Run: headless pygame with SDL's dummy video driver; simulated clock (each Clock.tick advances the game by its frame time, no real sleeping); random seed 0; keys injected as events and as key.get_pressed() state; mouse plan: one left click at the window centre at the start of phase 2, then a move to the lower-right quarter at the start of phase 3.
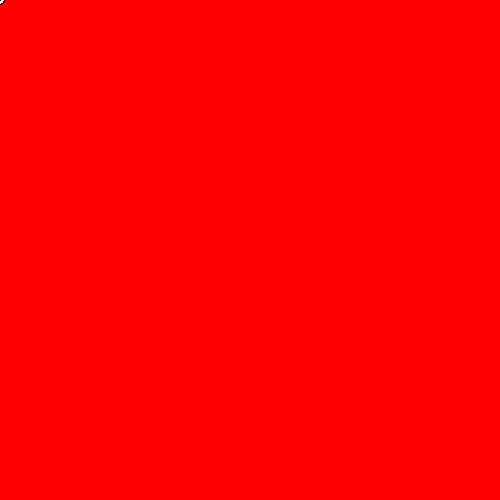
Frame 1 of 4 · flips 1–60 · no input
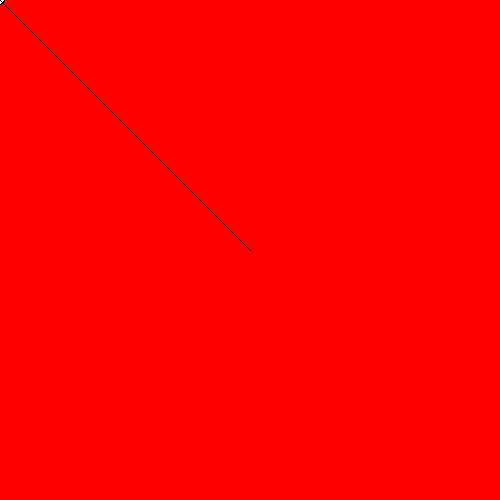
Frame 2 of 4 · flips 61–180 · clicked the window centre · tapped SPACE, RETURN · held RIGHT (→), D
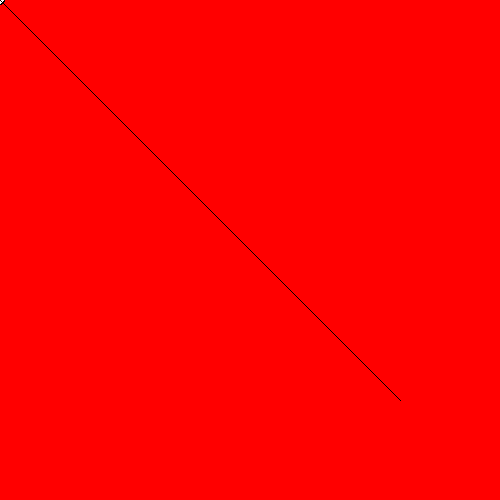
Frame 3 of 4 · flips 181–300 · moved the mouse to the lower-right quarter · held DOWN (↓), S
Frame 4 of 4 · flips 301–420 · held LEFT (←), A, UP (↑), W · screen unchanged from frame 3, image omitted

The pygame program that drew these frames:

import pygame
import math

wScreen = 500
hScreen = 500

win = pygame.display.set_mode((wScreen,hScreen))
pygame.display.set_caption('MMRS')


class robot(object):
    def __init__(self,x,y,radius,color):
        self.x = x
        self.y = y
        self.radius = radius
        self.color = color

    def draw(self, win):
        pygame.draw.circle(win, (0,0,0), (self.x,self.y), self.radius)
        pygame.draw.circle(win, self.color, (self.x,self.y), self.radius-1)


    @staticmethod
    def ballPath(startx, starty, power, ang, time):
        angle = ang
        velx = math.cos(angle) * power
        vely = math.sin(angle) * power

        distX = velx * time
        distY = (vely * time) 

        newx = round(distX + startx)
        newy = round(starty - distY)


        return (newx, newy)


def redrawWindow():
    win.fill((255,0,0))
    rb1.draw(win)
    pygame.draw.line(win, (0,0,0),line[0], line[1])
    pygame.display.update()

def findAngle(pos):
    sX = rb1.x
    sY = rb1.y
    try:
        angle = math.atan((sY - pos[1]) / (sX - pos[0]))
    except:
        angle = math.pi / 2

    if pos[1] < sY and pos[0] > sX:
        angle = abs(angle)
    elif pos[1] < sY and pos[0] < sX:
        angle = math.pi - angle
    elif pos[1] > sY and pos[0] < sX:
        angle = math.pi + abs(angle)
    elif pos[1] > sY and pos[0] > sX:
        angle = (math.pi * 2) - angle

    return angle


rb1 = robot(300,494,5,(255,255,255))

run = True
time = 0
power = 0
angle = 0
x = 0
y = 0
shoot = False
clock = pygame.time.Clock()
while run:
    clock.tick(200)

    time += 0.05
    po = robot.ballPath(x, y, power, angle, time)
    rb1.x = po[0]
    rb1.y = po[1]

    line = [(rb1.x, rb1.y), pygame.mouse.get_pos()]
    redrawWindow()

    for event in pygame.event.get():
        if event.type == pygame.QUIT:
            run = False

        if event.type == pygame.MOUSEBUTTONDOWN:
            # if not shoot:
            time = 0
            x = rb1.x
            y = rb1.y
            pos =pygame.mouse.get_pos()
            shoot = True
            power = math.sqrt((line[1][1]-line[0][1])**2 +(line[1][0]-line[0][1])**2)/8
            angle = findAngle(pos)



pygame.quit()
quit()
